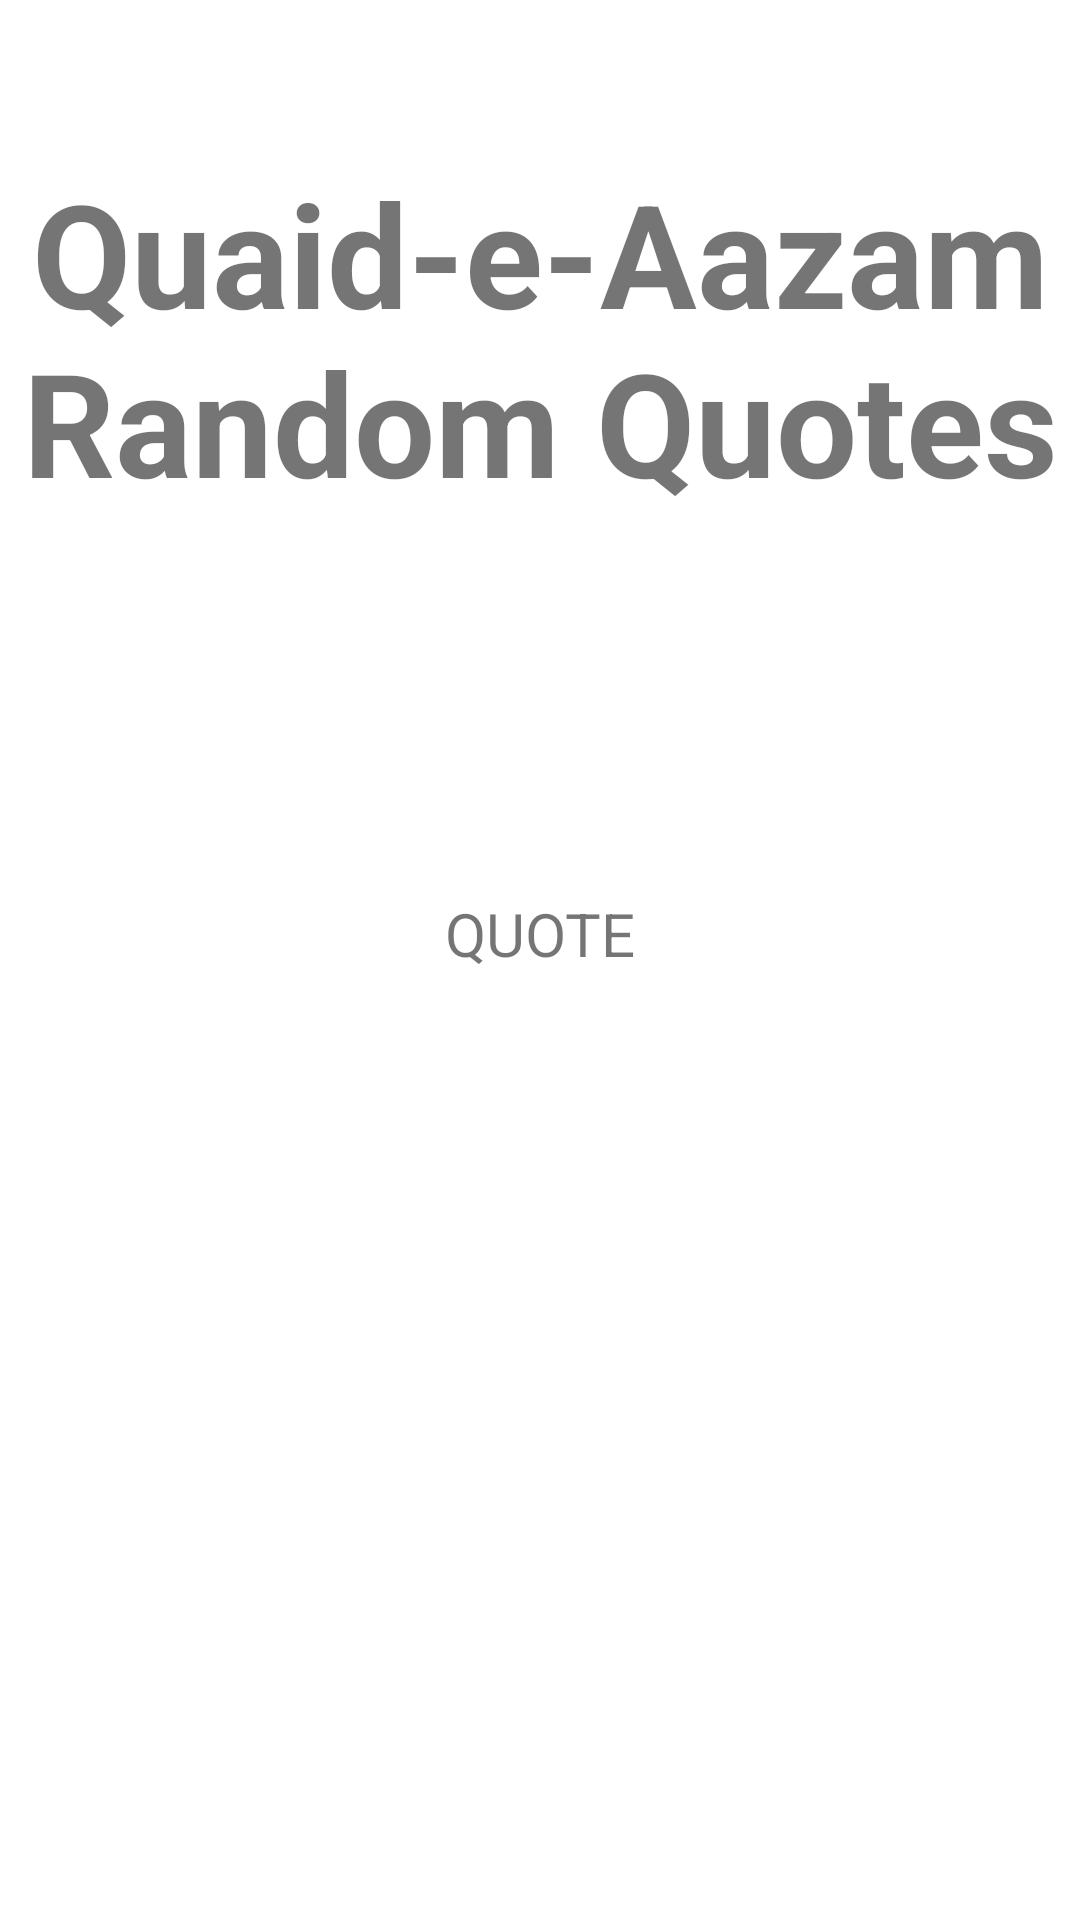

Produce the Android XML layout that renders to this screen, including the resource entries it uses.
<!-- AndroidManifest.xml: application theme Theme.MC_Revision_All_Concepts -->
<!-- res/layout/activity_quaid_eazam_quotes.xml -->
<?xml version="1.0" encoding="utf-8"?>
<androidx.constraintlayout.widget.ConstraintLayout xmlns:android="http://schemas.android.com/apk/res/android"
    xmlns:app="http://schemas.android.com/apk/res-auto"
    xmlns:tools="http://schemas.android.com/tools"
    android:layout_width="match_parent"
    android:layout_height="match_parent"
    tools:context=".Quaid_E_Azam_Quotes">

    <TextView
        android:id="@+id/textView5"
        android:layout_width="wrap_content"
        android:layout_height="wrap_content"
        android:layout_marginTop="52dp"
        android:text="Quaid-e-Aazam Random Quotes"
        android:textAlignment="center"
        android:textSize="48sp"
        android:textStyle="bold"
        app:layout_constraintEnd_toEndOf="parent"
        app:layout_constraintHorizontal_bias="0.498"
        app:layout_constraintStart_toStartOf="parent"
        app:layout_constraintTop_toTopOf="parent" />

    <TextView
        android:id="@+id/quoteText"
        android:layout_width="wrap_content"
        android:layout_height="wrap_content"
        android:layout_marginTop="125dp"
        android:text="Quote"
        android:textAlignment="center"
        android:textAllCaps="true"
        android:textSize="20sp"
        app:layout_constraintEnd_toEndOf="parent"
        app:layout_constraintStart_toStartOf="parent"
        app:layout_constraintTop_toBottomOf="@+id/textView5" />
</androidx.constraintlayout.widget.ConstraintLayout>
<!-- resources referenced by this layout -->
<resources>
  <style name="Theme.MC_Revision_All_Concepts" parent="Theme.MaterialComponents.DayNight.DarkActionBar">
          
          <item name="colorPrimary">@color/purple_500</item>
          <item name="colorPrimaryVariant">@color/purple_700</item>
          <item name="colorOnPrimary">@color/white</item>
          
          <item name="colorSecondary">@color/teal_200</item>
          <item name="colorSecondaryVariant">@color/teal_700</item>
          <item name="colorOnSecondary">@color/black</item>
          
          <item name="android:statusBarColor" tools:targetApi="l">?attr/colorPrimaryVariant</item>
          
      </style>
  <!-- not gathered from this repository: default colours our renderer supplied (Android Studio template values) -->
  <color name="purple_500">#FF6200EE</color>
  <color name="purple_700">#FF3700B3</color>
  <color name="teal_200">#FF03DAC5</color>
  <color name="teal_700">#FF018786</color>
  <color name="black">#FF000000</color>
  <color name="white">#FFFFFFFF</color>
</resources>
